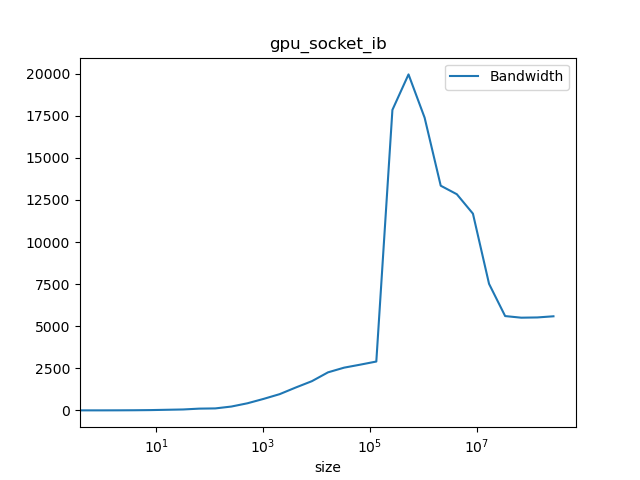

Source data for this figure (header and first rows):
#header_line 1: mpirun --map-by socket -…, /g'
#header_line 2: ct1pt-tnode007.hpc
#header_line 3: Latency=0.4338 Bandwidth…
#header_line :#bytes, #repetitions, t[usec], Mbytes/sec, t[usec](computed), Mbytes/sec(computed)
0.000, 1000, 0.432, 0.000, 0.434, 0.000
1.000, 1000, 0.442, 2.220, 0.434, 2.304
2.000, 1000, 0.432, 4.590, 0.434, 4.607
4.000, 1000, 0.431, 9.190, 0.435, 9.206
8.000, 1000, 0.432, 18.47, 0.435, 18.38
16, 1000, 0.431, 36.95, 0.437, 36.64
32, 1000, 0.583, 54.89, 0.440, 72.8
64, 1000, 0.610, 104.9, 0.445, 143.7
128, 1000, 1.085, 118, 0.457, 280.2
256, 1000, 1.117, 229.2, 0.480, 533.7
512, 1000, 1.210, 423.3, 0.526, 974.2
1024, 1000, 1.503, 683.4, 0.617, 1659
2048, 1000, 2.119, 965.6, 0.801, 2557
4096, 1000, 3.009, 1361, 1.168, 3507
8192, 1000, 4.718, 1736, 1.902, 4307
16384, 1000, 7.251, 2260, 3.370, 4861
32768, 1000, 12.91, 2539, 6.307, 5196
65536, 640, 24.13, 2716, 12.18, 5381
131072, 320, 45.19, 2902, 23.93, 5478
262144, 160, 14.69, 17849, 47.42, 5529
524288, 80, 26.29, 19956, 94.4, 5554
1048576, 40, 60.34, 17384, 188.4, 5567
2097152, 20, 157.2, 13345, 376.3, 5573
4194304, 10, 326.7, 12839, 752.2, 5576
8388608, 5, 718.3, 11685, 1504, 5578
16777216, 2, 2232, 7518, 3007, 5579
33554432, 1, 6002, 5603, 6014, 5579
67108864, 1, 12188, 5507, 12028, 5579
134217728, 1, 24311, 5521, 24056, 5579
268435456, 1, 48027, 5590, 48111, 5580
